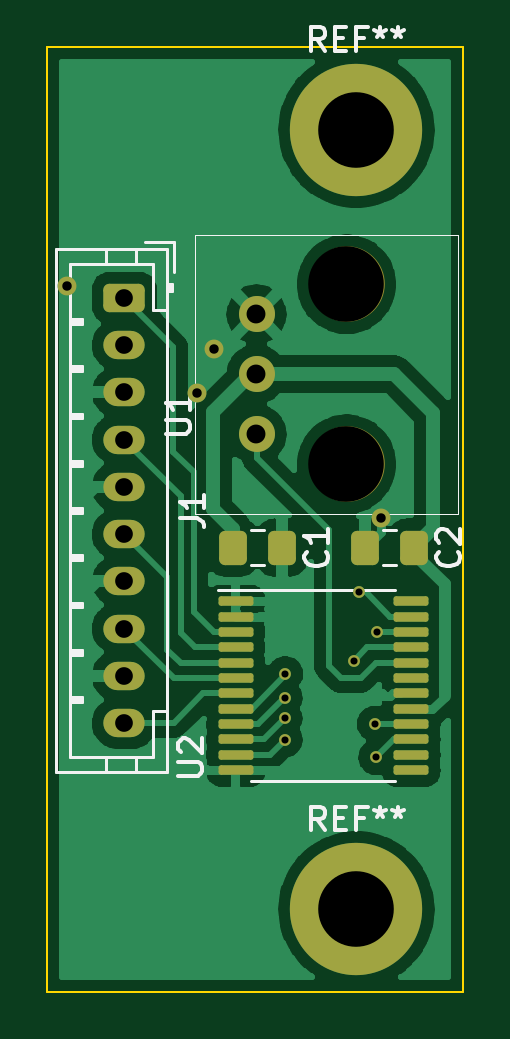
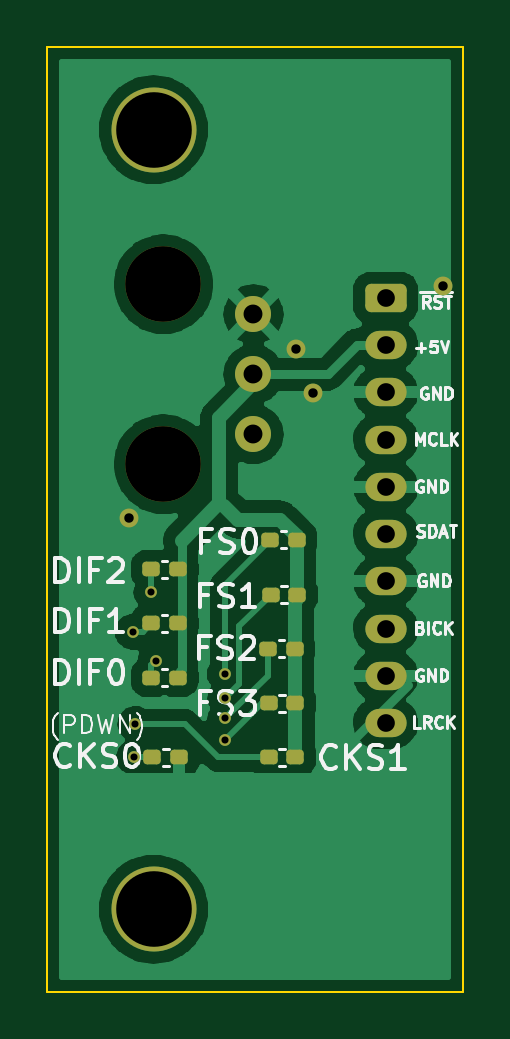
Circuit board: 11 layer files. Board 17.6 x 40.0 mm.
- bottom_copper: mu100-dit-CuBottom.gbr (90092 bytes)
- top_copper: mu100-dit-CuTop.gbr (88493 bytes)
- outline: mu100-dit-EdgeCuts.gbr (708 bytes)
- bottom_mask: mu100-dit-MaskBottom.gbr (2950 bytes)
- top_mask: mu100-dit-MaskTop.gbr (3400 bytes)
- drill: mu100-dit-NPTH.drl (387 bytes)
- drill: mu100-dit-PTH.drl (1059 bytes)
- paste: mu100-dit-PasteBottom.gbr (1794 bytes)
- paste: mu100-dit-PasteTop.gbr (2155 bytes)
- bottom_silk: mu100-dit-SilkBottom.gbr (24258 bytes)
- top_silk: mu100-dit-SilkTop.gbr (11847 bytes)

=== bottom_copper: mu100-dit-CuBottom.gbr (90092 bytes, source omitted) ===
=== top_copper: mu100-dit-CuTop.gbr (88493 bytes, source omitted) ===
=== outline: mu100-dit-EdgeCuts.gbr ===
%TF.GenerationSoftware,KiCad,Pcbnew,(6.0.1)*%
%TF.CreationDate,2022-07-02T13:05:34-07:00*%
%TF.ProjectId,mu100-dit,6d753130-302d-4646-9974-2e6b69636164,rev?*%
%TF.SameCoordinates,Original*%
%TF.FileFunction,Profile,NP*%
%FSLAX46Y46*%
G04 Gerber Fmt 4.6, Leading zero omitted, Abs format (unit mm)*
G04 Created by KiCad (PCBNEW (6.0.1)) date 2022-07-02 13:05:34*
%MOMM*%
%LPD*%
G01*
G04 APERTURE LIST*
%TA.AperFunction,Profile*%
%ADD10C,0.100000*%
%TD*%
G04 APERTURE END LIST*
D10*
X43670000Y-86000000D02*
X61270000Y-86000000D01*
X61270000Y-86000000D02*
X61270000Y-126000000D01*
X61270000Y-126000000D02*
X43670000Y-126000000D01*
X43670000Y-126000000D02*
X43670000Y-86000000D01*
M02*

=== bottom_mask: mu100-dit-MaskBottom.gbr (2950 bytes, source withheld) ===
=== top_mask: mu100-dit-MaskTop.gbr (3400 bytes, source withheld) ===
=== drill: mu100-dit-NPTH.drl ===
M48
; DRILL file {KiCad (6.0.1)} date Sat Jul  2 13:05:34 2022
; FORMAT={-:-/ absolute / inch / decimal}
; #@! TF.CreationDate,2022-07-02T13:05:34-07:00
; #@! TF.GenerationSoftware,Kicad,Pcbnew,(6.0.1)
; #@! TF.FileFunction,NonPlated,1,2,NPTH
FMAT,2
INCH
; #@! TA.AperFunction,NonPlated,NPTH,ComponentDrill
T1C0.1260
%
G90
G05
T1
X2.2185Y-3.7811
X2.2185Y-4.0811
T0
M30

=== drill: mu100-dit-PTH.drl ===
M48
; DRILL file {KiCad (6.0.1)} date Sat Jul  2 13:05:34 2022
; FORMAT={-:-/ absolute / inch / decimal}
; #@! TF.CreationDate,2022-07-02T13:05:34-07:00
; #@! TF.GenerationSoftware,Kicad,Pcbnew,(6.0.1)
; #@! TF.FileFunction,Plated,1,2,PTH
FMAT,2
INCH
; #@! TA.AperFunction,Plated,PTH,ViaDrill
T1C0.0118
; #@! TA.AperFunction,Plated,PTH,ViaDrill
T2C0.0157
; #@! TA.AperFunction,Plated,PTH,ComponentDrill
T3C0.0295
; #@! TA.AperFunction,Plated,PTH,ComponentDrill
T4C0.0315
; #@! TA.AperFunction,Plated,PTH,ComponentDrill
T5C0.1260
%
G90
G05
T1
X2.1154Y-4.5047
X2.1157Y-4.5402
X2.1158Y-4.4704
X2.1165Y-4.4306
X2.2315Y-4.4083
X2.2386Y-4.2945
X2.2654Y-4.5138
X2.2677Y-4.5697
X2.2701Y-4.3606
T2
X1.752Y-3.7835
X1.97Y-3.9626
X1.997Y-3.8898
X2.2756Y-4.1713
T3
X1.8484Y-3.8039
X1.8484Y-3.8827
X1.8484Y-3.9614
X1.8484Y-4.0402
X1.8484Y-4.1189
X1.8484Y-4.1976
X1.8484Y-4.2764
X1.8484Y-4.3551
X1.8484Y-4.4339
X1.8484Y-4.5126
T4
X2.0685Y-3.8311
X2.0685Y-3.9311
X2.0685Y-4.0311
T5
X2.235Y-3.5236
X2.235Y-4.8228
T0
M30

=== paste: mu100-dit-PasteBottom.gbr (1794 bytes, source withheld) ===
=== paste: mu100-dit-PasteTop.gbr (2155 bytes, source withheld) ===
=== bottom_silk: mu100-dit-SilkBottom.gbr (24258 bytes, source omitted) ===
=== top_silk: mu100-dit-SilkTop.gbr (11847 bytes, source omitted) ===
